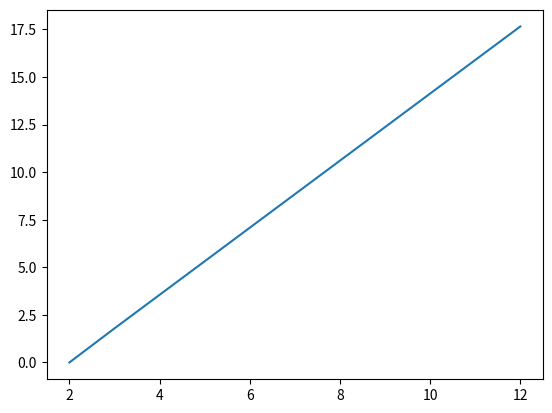

Recreate this plot in Python.
import matplotlib.pyplot as plt
import numpy as np


M = [0, 1, 6, 35, 204, 1189, 6930, 40391, 235416, 1372105, 7997214, 46611179]
X = list(range(1, len(M)+1))
plt.plot(X, np.log(M))
plt.show()